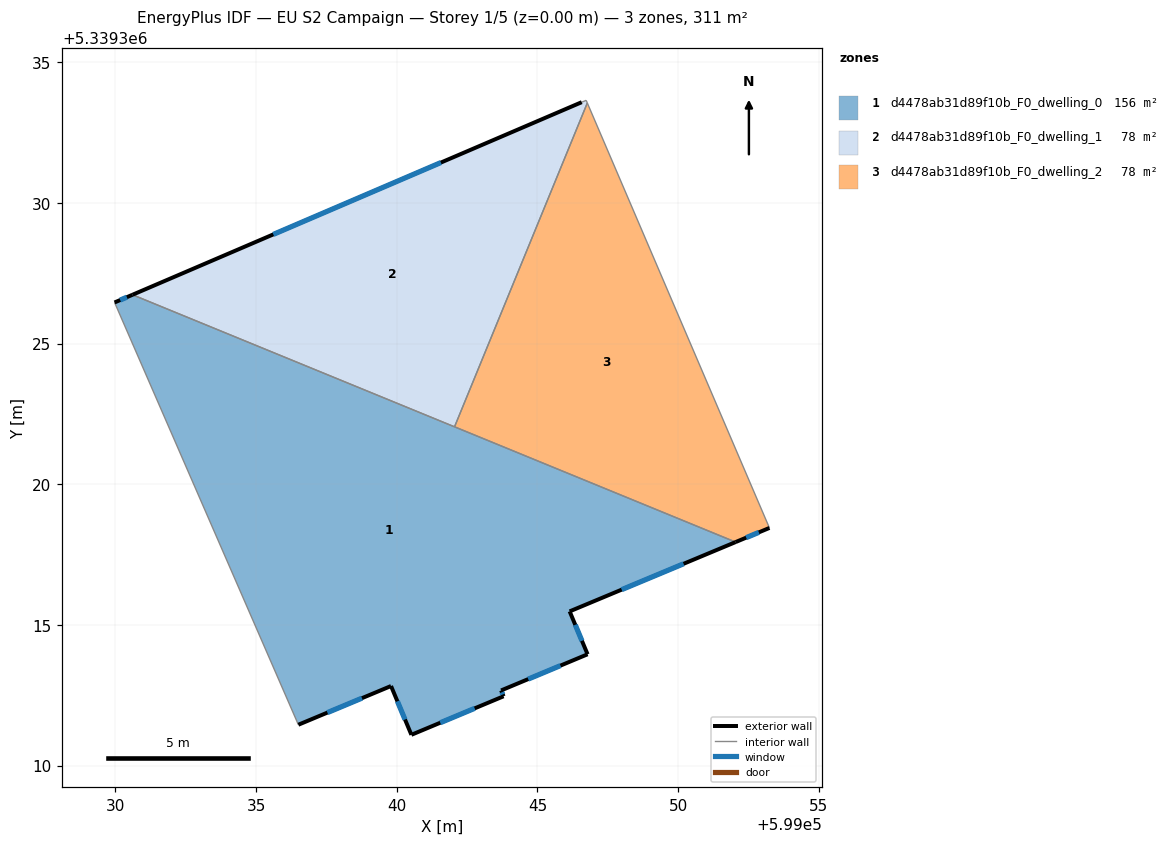
=== STOREY PLAN SPEC (per zone: floor XY polygon, exterior-wall plan segments, windows/doors) ===
zone 1: d4478ab31d89f10b_F0_dwelling_0  (155.7 m²)
  floor: (599052.04, 5339317.95) (599046.14, 5339315.48) (599046.78, 5339313.96) (599043.71, 5339312.67) (599043.80, 5339312.46) (599040.52, 5339311.09) (599039.80, 5339312.83) (599036.50, 5339311.45) (599029.97, 5339326.46) (599030.61, 5339326.74)
  exterior wall: (599040.52, 5339311.09) – (599043.80, 5339312.46)  [3.6 m]
    window: (599041.55, 5339311.52) – (599042.77, 5339312.03)  [1.5 m²]
  exterior wall: (599039.80, 5339312.83) – (599040.52, 5339311.09)  [1.9 m]
    window: (599040.02, 5339312.29) – (599040.29, 5339311.64)  [0.8 m²]
  exterior wall: (599036.50, 5339311.45) – (599039.80, 5339312.83)  [3.6 m]
    window: (599037.53, 5339311.88) – (599038.76, 5339312.40)  [1.5 m²]
  exterior wall: (599030.61, 5339326.74) – (599029.97, 5339326.46)  [0.7 m]
    window: (599030.41, 5339326.65) – (599030.17, 5339326.55)  [0.3 m²]
  exterior wall: (599046.14, 5339315.48) – (599052.04, 5339317.95)  [6.4 m]
    window: (599047.99, 5339316.25) – (599050.19, 5339317.17)  [2.7 m²]
  exterior wall: (599046.78, 5339313.96) – (599046.14, 5339315.48)  [1.7 m]
    window: (599046.58, 5339314.44) – (599046.34, 5339315.00)  [0.7 m²]
  exterior wall: (599043.71, 5339312.67) – (599046.78, 5339313.96)  [3.3 m]
    window: (599044.67, 5339313.07) – (599045.82, 5339313.55)  [1.4 m²]
  exterior wall: (599043.80, 5339312.46) – (599043.71, 5339312.67)  [0.2 m]
    window: (599043.77, 5339312.53) – (599043.74, 5339312.61)  [0.1 m²]
  interior walls: 3
zone 2: d4478ab31d89f10b_F0_dwelling_1  (77.9 m²)
  floor: (599046.73, 5339333.64) (599046.77, 5339333.55) (599042.05, 5339322.04) (599030.61, 5339326.74) (599046.57, 5339333.58)
  exterior wall: (599046.57, 5339333.58) – (599030.61, 5339326.74)  [17.4 m]
    window: (599041.57, 5339331.43) – (599035.61, 5339328.88)  [7.3 m²]
  interior walls: 4
zone 3: d4478ab31d89f10b_F0_dwelling_2  (77.9 m²)
  floor: (599046.77, 5339333.55) (599053.24, 5339318.45) (599052.04, 5339317.95) (599042.05, 5339322.04)
  exterior wall: (599052.04, 5339317.95) – (599053.24, 5339318.45)  [1.3 m]
    window: (599052.42, 5339318.10) – (599052.87, 5339318.29)  [0.5 m²]
  interior walls: 3

=== DERIVED (storey summary) ===
Building: EU S2 Campaign
Storey: 1 of 5  (floor level z = 0.00 m)
Storey gross floor area: 311.5 m²
Zones on this storey: 3
  - d4478ab31d89f10b_F0_dwelling_0: floor 155.7 m²; exterior wall 21.3 m (63.9 m²); 8 window(s) 8.9 m²; WWR 13.9%
  - d4478ab31d89f10b_F0_dwelling_1: floor 77.9 m²; exterior wall 17.4 m (52.1 m²); 1 window(s) 7.3 m²; WWR 13.9%
  - d4478ab31d89f10b_F0_dwelling_2: floor 77.9 m²; exterior wall 1.3 m (3.9 m²); 1 window(s) 0.5 m²; WWR 13.9%
Zone adjacency (shared interzone walls):
  - d4478ab31d89f10b_F0_dwelling_0 ↔ d4478ab31d89f10b_F0_dwelling_1
  - d4478ab31d89f10b_F0_dwelling_0 ↔ d4478ab31d89f10b_F0_dwelling_2
  - d4478ab31d89f10b_F0_dwelling_1 ↔ d4478ab31d89f10b_F0_dwelling_2